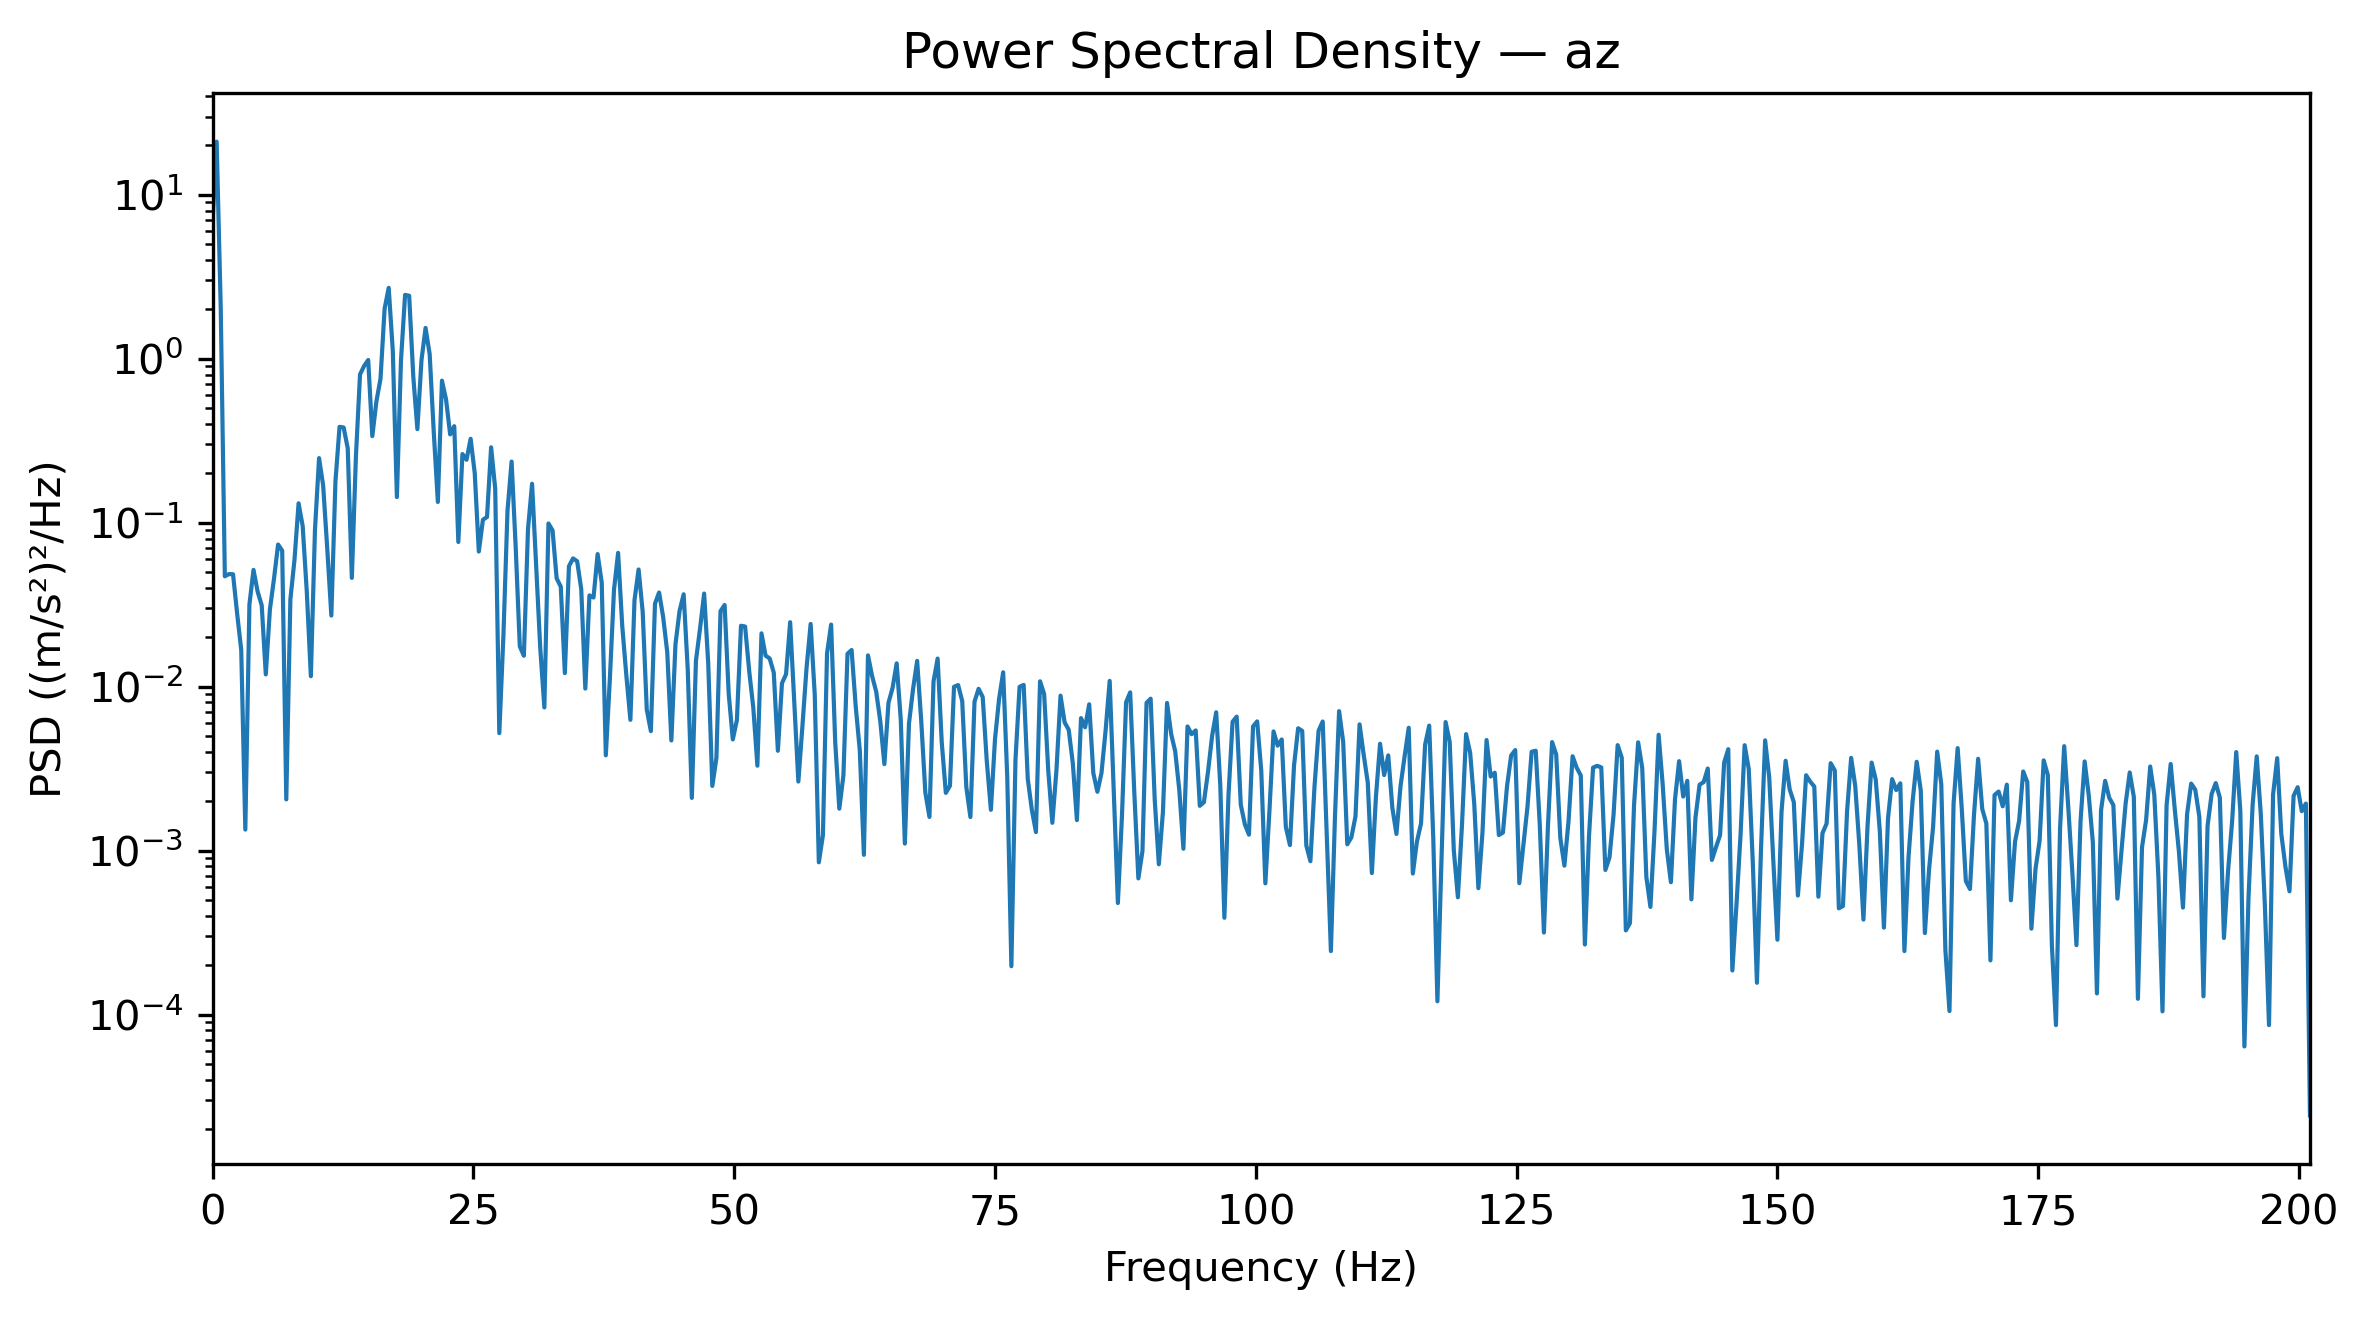

Source data for this figure (header and first rows):
Frequency_Hz, PSD_(m_s2)^2_per_Hz
0.0, 6.831
0.3927, 21.06
0.7854, 2.029
1.178, 0.04707
1.571, 0.04856
1.963, 0.04844
2.356, 0.02791
2.749, 0.01676
3.141, 0.001342
3.534, 0.03173
3.927, 0.05149
4.319, 0.038
4.712, 0.03132
5.105, 0.01187
5.497, 0.02952
5.89, 0.04552
6.283, 0.07354
6.675, 0.06746
7.068, 0.00205
7.461, 0.03406
7.854, 0.0592
8.246, 0.1312
8.639, 0.09525
9.032, 0.03812
9.424, 0.01157
9.817, 0.09016
10.21, 0.2475
10.6, 0.1684
10.99, 0.06934
11.39, 0.02712
11.78, 0.1786
12.17, 0.384
12.57, 0.3806
12.96, 0.2841
13.35, 0.04601
13.74, 0.254
14.14, 0.802
14.53, 0.9029
14.92, 0.9819
15.31, 0.337
15.71, 0.549
16.1, 0.7549
16.49, 2.018
16.89, 2.704
17.28, 1.117
17.67, 0.1432
18.06, 0.9776
18.46, 2.45
18.85, 2.421
19.24, 0.7792
19.63, 0.3716
20.03, 0.9783
20.42, 1.54
20.81, 1.066
21.2, 0.3568
21.6, 0.1337
21.99, 0.7348
22.38, 0.5645
22.78, 0.3452
23.17, 0.3876
... 453 more rows
